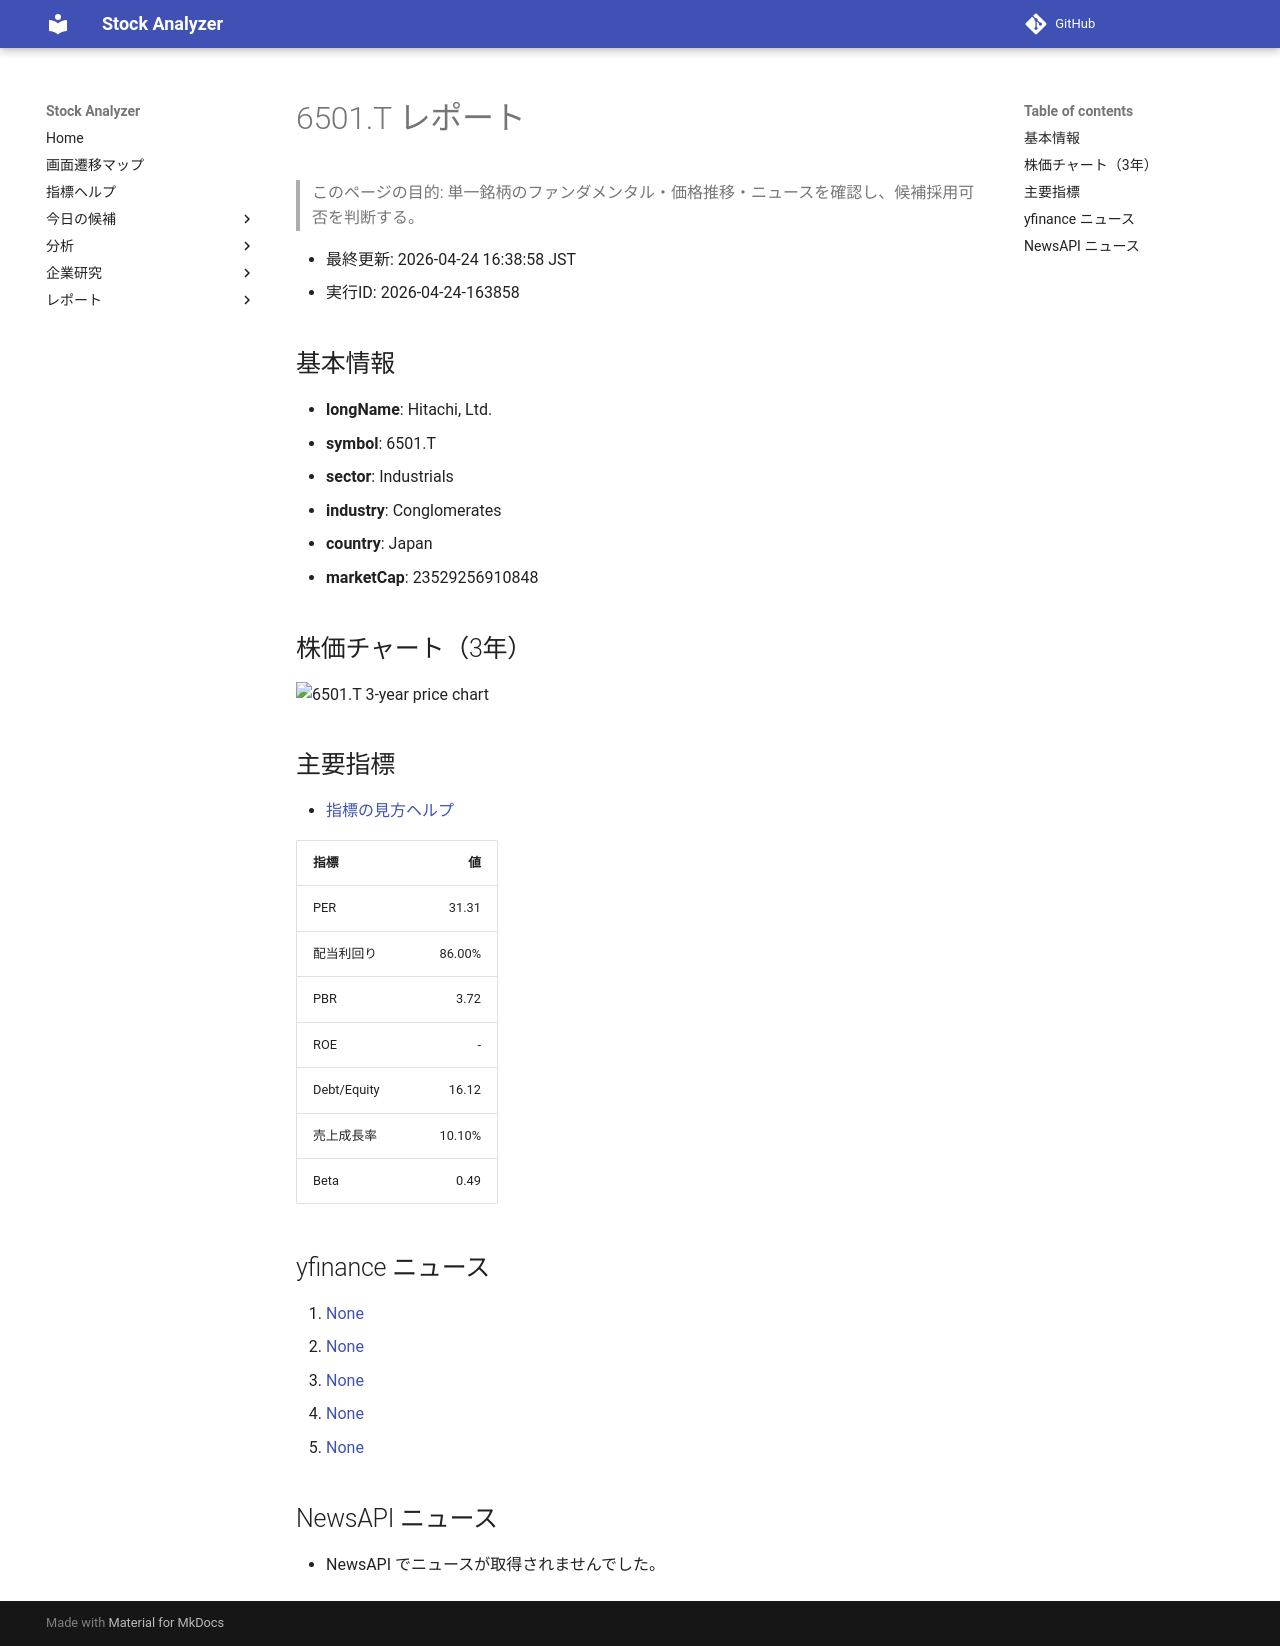

repository: Yumi-note/Making-APP · page: stocks/2026-04-24/163858/6501_T/index.html · generator: mkdocs

# 6501.T レポート

> このページの目的: 単一銘柄のファンダメンタル・価格推移・ニュースを確認し、候補採用可否を判断する。

- 最終更新: 2026-04-24 16:38:58 JST
- 実行ID: 2026-04-24-163858

## 基本情報

- **longName**: Hitachi, Ltd.
- **symbol**: 6501.T
- **sector**: Industrials
- **industry**: Conglomerates
- **country**: Japan
- **marketCap**: 23529256910848

## 株価チャート（3年）

![6501.T 3-year price chart](6501_T_3y.png)

## 主要指標

- [指標の見方ヘルプ](../../../../indicators.md)

| 指標 | 値 |
|---|---:|
| PER | 31.31 |
| 配当利回り | 86.00% |
| PBR | 3.72 |
| ROE | - |
| Debt/Equity | 16.12 |
| 売上成長率 | 10.10% |
| Beta | 0.49 |

## yfinance ニュース

1. [None](None)
2. [None](None)
3. [None](None)
4. [None](None)
5. [None](None)

## NewsAPI ニュース

- NewsAPI でニュースが取得されませんでした。
